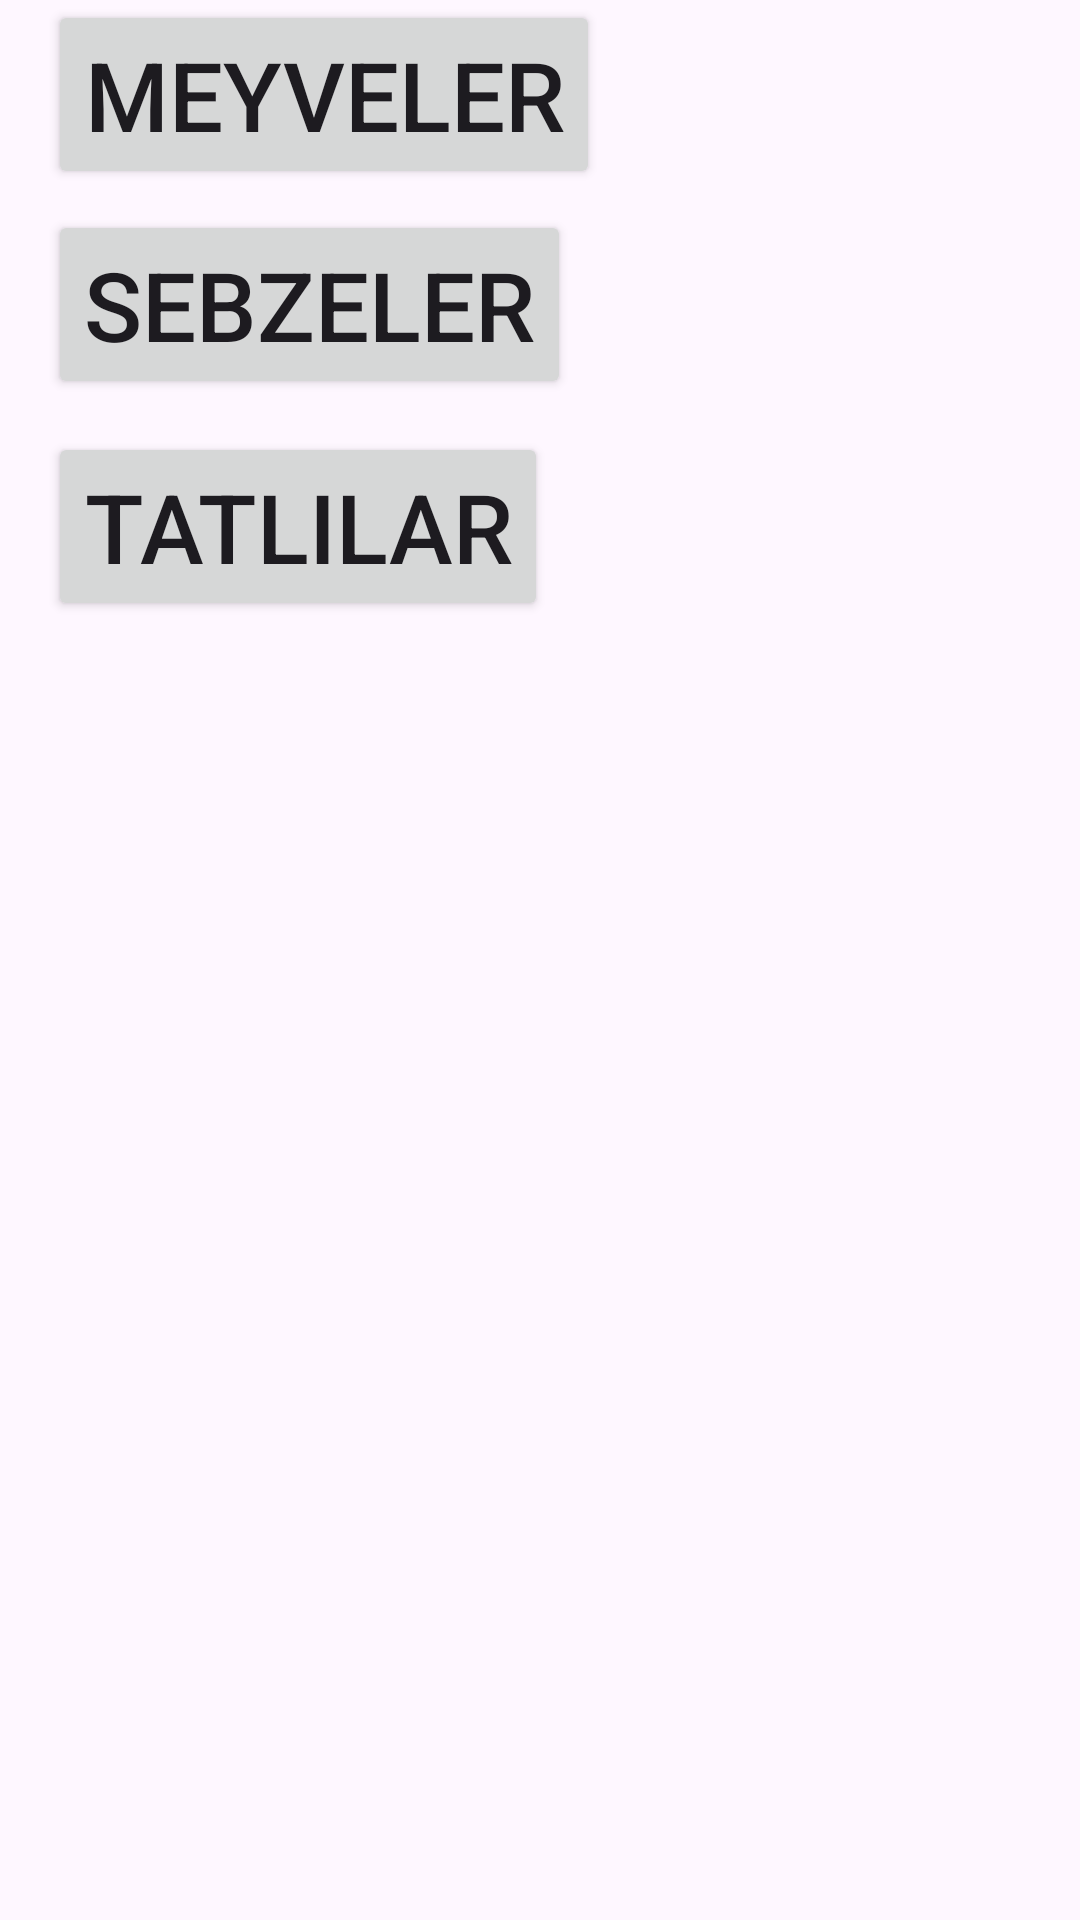

Reconstruct the res/layout file that produces this screen, plus the resources it refers to.
<!-- AndroidManifest.xml: application theme Theme.Rabiaapp -->
<!-- res/layout/activity_main.xml -->
<?xml version="1.0" encoding="utf-8"?>
<androidx.constraintlayout.widget.ConstraintLayout xmlns:android="http://schemas.android.com/apk/res/android"
    xmlns:app="http://schemas.android.com/apk/res-auto"
    xmlns:tools="http://schemas.android.com/tools"
    android:id="@+id/main"
    android:layout_width="match_parent"
    android:layout_height="match_parent"
    tools:context=".MainActivity">

    <Button
        android:id="@+id/buttonMeyve"
        android:layout_width="wrap_content"
        android:layout_height="wrap_content"
        android:layout_marginStart="16dp"
        android:text="Meyveler"
        android:textSize="32sp"
        app:layout_constraintStart_toStartOf="parent"
        app:layout_constraintTop_toTopOf="parent" />

    <Button
        android:id="@+id/buttonSebze"
        android:layout_width="wrap_content"
        android:layout_height="wrap_content"
        android:layout_marginTop="7dp"
        android:text="Sebzeler"
        android:textSize="32sp"
        app:layout_constraintStart_toStartOf="@+id/buttonMeyve"
        app:layout_constraintTop_toBottomOf="@+id/buttonMeyve" />

    <Button
        android:id="@+id/buttonTatli"
        android:layout_width="wrap_content"
        android:layout_height="wrap_content"
        android:layout_marginStart="16dp"
        android:layout_marginTop="11dp"
        android:text="Tatlılar"
        android:textSize="32sp"
        app:layout_constraintStart_toStartOf="parent"
        app:layout_constraintTop_toBottomOf="@+id/buttonSebze" />
</androidx.constraintlayout.widget.ConstraintLayout>
<!-- resources referenced by this layout -->
<resources>
  <style name="Theme.Rabiaapp" parent="Base.Theme.Rabiaapp" />
  <style name="Base.Theme.Rabiaapp" parent="Theme.Material3.DayNight.NoActionBar">
          
          
      </style>
</resources>
